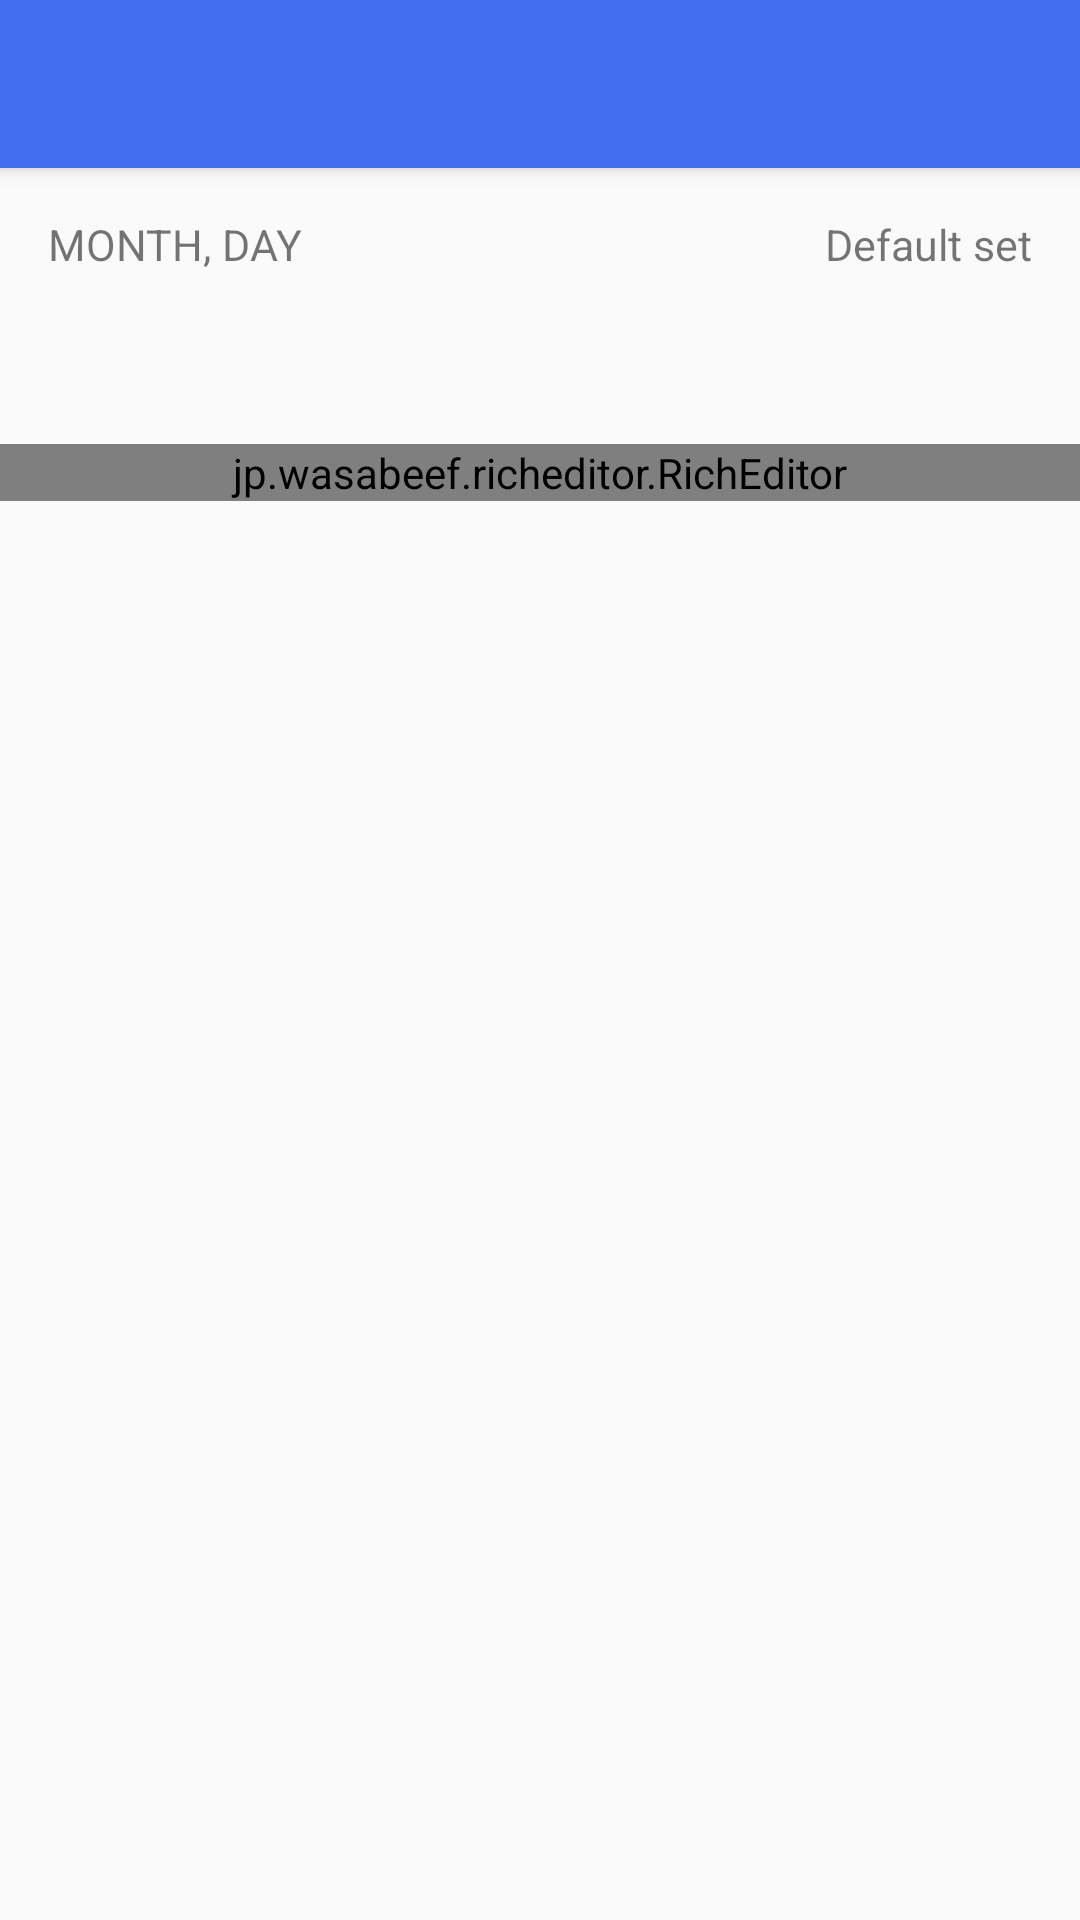

The Android layout XML behind this screen, and the referenced resources:
<!-- AndroidManifest.xml: activity theme AppTheme.NoActionBar -->
<!-- res/layout/activity_check_item.xml -->
<?xml version="1.0" encoding="utf-8"?>
<android.support.design.widget.CoordinatorLayout xmlns:android="http://schemas.android.com/apk/res/android"
    xmlns:app="http://schemas.android.com/apk/res-auto"
    xmlns:tools="http://schemas.android.com/tools"
    android:layout_width="match_parent"
    android:layout_height="match_parent"
    android:fitsSystemWindows="true"
    tools:context="com.example.todo.CheckItemActivity">

    <android.support.design.widget.AppBarLayout
        android:layout_width="match_parent"
        android:layout_height="wrap_content"
        android:theme="@style/AppTheme.AppBarOverlay">

        <android.support.v7.widget.Toolbar
            android:id="@+id/toolbar_check"
            android:layout_width="match_parent"
            android:layout_height="?attr/actionBarSize"
            android:background="@color/colorPrimary"
            app:popupTheme="@style/AppTheme.PopupOverlay" />

    </android.support.design.widget.AppBarLayout>

    <LinearLayout
        android:layout_width="match_parent"
        android:layout_height="match_parent"
        android:orientation="vertical"
        app:layout_behavior="@string/appbar_scrolling_view_behavior"
        tools:context="com.joker.todo.CheckItemActivity">

        <LinearLayout
            android:layout_width="match_parent"
            android:layout_height="wrap_content"
            android:orientation="vertical"
            android:padding="@dimen/new_item_margin">

            <LinearLayout
                android:layout_width="match_parent"
                android:layout_height="35dp"
                android:gravity="center_vertical"
                android:orientation="horizontal">

                <ImageButton
                    android:layout_width="wrap_content"
                    android:layout_height="wrap_content"
                    android:background="@drawable/ic_date_range_black"
                    android:gravity="center_vertical" />

                <TextView
                    android:id="@+id/dateline_text"
                    android:layout_width="match_parent"
                    android:layout_height="wrap_content"
                    android:layout_weight="1"
                    android:background="@null"
                    android:gravity="center_vertical"
                    android:paddingLeft="@dimen/new_item_margin"
                    android:text="MONTH, DAY"
                    android:textSize="7pt" />

                <TextView
                    android:id="@+id/label_text"
                    android:layout_width="match_parent"
                    android:layout_height="wrap_content"
                    android:layout_weight="1"
                    android:gravity="center_vertical|right"
                    android:paddingRight="@dimen/new_item_margin"
                    android:text="Default set"
                    android:textSize="7pt" />

                <ImageButton
                    android:layout_width="wrap_content"
                    android:layout_height="wrap_content"
                    android:background="@drawable/ic_label_black"
                    android:gravity="center_vertical" />

            </LinearLayout>

            <TextView
                android:id="@+id/title_text"
                android:layout_width="match_parent"
                android:layout_height="wrap_content"
                android:background="@null"
                android:gravity="center_vertical"
                android:minLines="2"
                android:textColor="@color/colorGray"
                android:textSize="8pt" />

        </LinearLayout>

        <jp.wasabeef.richeditor.RichEditor
            android:id="@+id/rich_text"
            android:layout_width="match_parent"
            android:layout_height="wrap_content" />

    </LinearLayout>

</android.support.design.widget.CoordinatorLayout>
<!-- resources referenced by this layout -->
<resources>
  <color name="colorGray">#2E2E2E</color>
  <color name="colorPrimary">#436EEE</color>
  <dimen name="new_item_margin">8dp</dimen>
  <style name="AppTheme.AppBarOverlay" parent="ThemeOverlay.AppCompat.Dark.ActionBar" />
  <style name="AppTheme.PopupOverlay" parent="ThemeOverlay.AppCompat.Light" />
  <style name="AppTheme.NoActionBar">
          <item name="windowActionBar">false</item>
          <item name="windowNoTitle">true</item>
      </style>
</resources>
